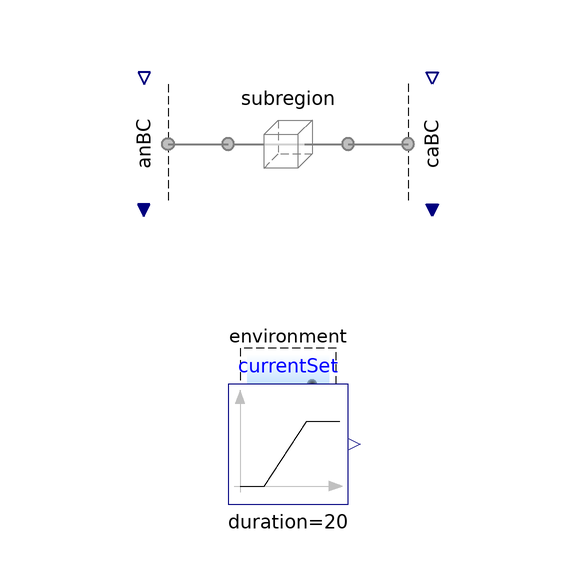

Above is the diagram view of the following Modelica model: its components placed by their Placement annotations and its connect equations drawn as lines.

model HOR "Test the hydrogen oxidation reaction in one subregion"

        output Q.Potential h0=0.5*Characteristics.H2.Gas.Deltah0_f + 0.25*
            Characteristics.O2.Gas.Deltah0_f - 0.5*Characteristics.H2O.Gas.Deltah0_f;

        output Q.Potential w=subregion.ORR.transfer.Deltag "Overpotential";
        output Q.Current zI=subregion.ORR.transfer.I "Reaction rate";
        output Q.Number J_Apercm2=zI*U.cm^2/(subregion.A[Axis.x]*U.A)
          "Electrical current density of the reaction, in A/cm2";
        output Q.Power Qdot=-subregion.ORR.transfer.inert.Qdot
          "Rate of heat generation due to reaction";

        extends Examples.Subregion(
          'inclC+'=true,
          'inclSO3-'=true,
          'incle-'=true,
          'inclH+'=true,
          inclH2=true,
          subregion(L={0.287*U.mm,10*U.cm,10*U.cm}),
          environment(T=333.15*U.K, RH=0.8));

        Conditions.ByConnector.BoundaryBus.Single.Sink anBC(graphite(
            'incle-'=true,
            'inclC+'=true,
            redeclare
              Conditions.ByConnector.ThermalDiffusive.Single.Temperature 'C+'
              (set(y=environment.T)),
            'e-'(redeclare function materialSpec =
                  Conditions.ByConnector.Boundary.Single.Material.current,
                materialSet(y=currentSet.y))), gas(inclH2=true, H2(
              materialSet(y=environment.p_dry),
              redeclare function thermalSpec =
                  Conditions.ByConnector.Boundary.Single.Thermal.temperature,

              thermalSet(y=environment.T)))) annotation (Placement(
              transformation(
              extent={{-10,10},{10,-10}},
              rotation=270,
              origin={-24,0})));

        Conditions.ByConnector.BoundaryBus.Single.Sink caBC(ionomer('inclH+'=
                true, 'H+'(redeclare function materialSpec =
                  Conditions.ByConnector.Boundary.Single.Material.potential (
                    redeclare package Data =
                      FCSys.Characteristics.'H+'.Ionomer), materialSet(y=0))))
          annotation (Placement(transformation(
              extent={{-10,-10},{10,10}},
              rotation=270,
              origin={24,0})));

        Modelica.Blocks.Sources.Ramp currentSet(
          height=200*U.A,
          duration=20,
          startTime=5)
          annotation (Placement(transformation(extent={{-10,-60},{10,-40}})));

      equation
        connect(subregion.xPositive, caBC.boundary) annotation (Line(
            points={{10,0},{20,6.66134e-016}},
            color={127,127,127},
            thickness=0.5,
            smooth=Smooth.None));
        connect(anBC.boundary, subregion.xNegative) annotation (Line(
            points={{-20,-8.88178e-016},{-10,-8.88178e-016},{-10,0}},
            color={127,127,127},
            thickness=0.5,
            smooth=Smooth.None));
        annotation (
          experiment(StopTime=30),
          Commands(file=
                "Resources/Scripts/Dymola/Subregions.Examples.Reactions.HOR.mos"
              "Subregions.Examples.Reactions.HOR.mos"),
          Diagram(coordinateSystem(preserveAspectRatio=false, extent={{-100,-100},
                  {100,100}}), graphics));
      end HOR;